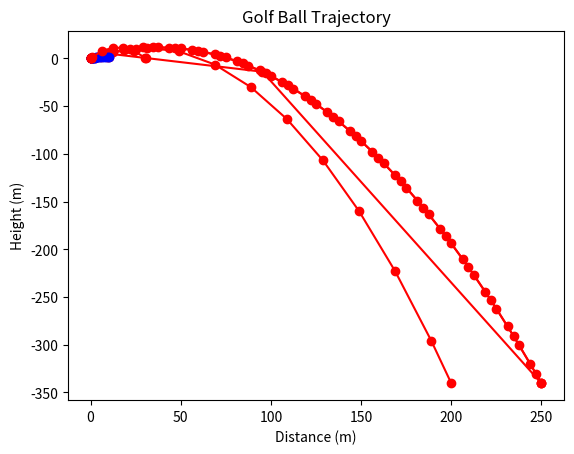

Recreate this plot in Python.
import numpy as np
from scipy.integrate import solve_ivp
import matplotlib.pyplot as plt
%matplotlib inline
np.seterr(divide='ignore');

# Dynamics function
def simple_golf(t, z):
    '''
        z[0] = x(t)
        z[1] = y(t)
        z[3] = y'(t)
    '''
    # Vx is defined globally
    return [Vx, z[2] , -9.81]

# IVP parameters
tspan = [0, 10]
y0 = [0, 0, 15]
Vx = 25.

# Call the numerical solver
sol = solve_ivp(simple_golf, tspan, y0) # try adding max_step=1

type(sol)

sol

print(sol.t)
print(len(sol.t))

print(len(sol.y))
print(sol.y)

# Plot the solution
plt.plot(sol.y[0], sol.y[1], 'ro-');
plt.title('Golf Ball Trajectory')
plt.xlabel('Distance (m)')
plt.ylabel('Height (m)');

# The system state at the end
sol.y[:,-1]

# Suppose we want to pass Vx as a parameter to our dynamics function, like this.
def simple_golf2(t, z, Vx):
    '''
        z[0] = x(t)
        z[1] = y(t)
        z[3] = y'(t)
    '''
    return [Vx, z[2] , -9.81]

# We can create a simple wrapper for our dynamics function, like this:
fun = lambda t,x: simple_golf2(t,x,20)  # Vx will be passed through as a constant
sol = solve_ivp(fun, tspan, y0, max_step=1.)

# Plot
plt.plot(sol.y[0], sol.y[1], 'ro-');
plt.title('Golf Ball Trajectory')
plt.xlabel('Distance (m)')
plt.ylabel('Height (m)');

# Maximum step size (max_step)
sol = solve_ivp(simple_golf, tspan, y0, max_step=0.5)
plt.plot(sol.y[0], sol.y[1], 'ro-')
plt.xlabel('x'); plt.ylabel('y');

# Choosing solution timestamps (t_eval)
tt = np.linspace(tspan[0], tspan[1], 41)
sol = solve_ivp(simple_golf, tspan, y0, t_eval=tt)
plt.plot(sol.y[0], sol.y[1], 'ro-')
plt.xlabel('x'); plt.ylabel('y');

# Choosing error tolerances (rtol, atol)
fun = (lambda t,z: 2*z[0]*(1-z[0])/(1+t))
sol1 = solve_ivp(fun, [0,10], [0.3], rtol=1.e-2, atol=1.e-2)
sol2 = solve_ivp(fun, [0,10], [0.3], rtol=1.e-7, atol=1.e-7)
plt.plot(sol1.t, sol1.y[0], 'ro-')
plt.plot(sol2.t, sol2.y[0], 'bo-')
plt.xlabel('x'); plt.ylabel('y');

# Define the event function
def my_event(t,z):
    return z[1]
# We want integration to terminate
my_event.terminal = True
# And we want only positive-to-negative crossings.
my_event.direction = -1

fun = lambda t,x: simple_golf2(t,x,10)
sol = solve_ivp(fun, tspan, y0, max_step=0.6, events=my_event)

plt.plot(sol.y[0], sol.y[1], 'ro-');
plt.title('Golf Ball Trajectory')
plt.xlabel('Distance (m)')
plt.ylabel('Height (m)');

